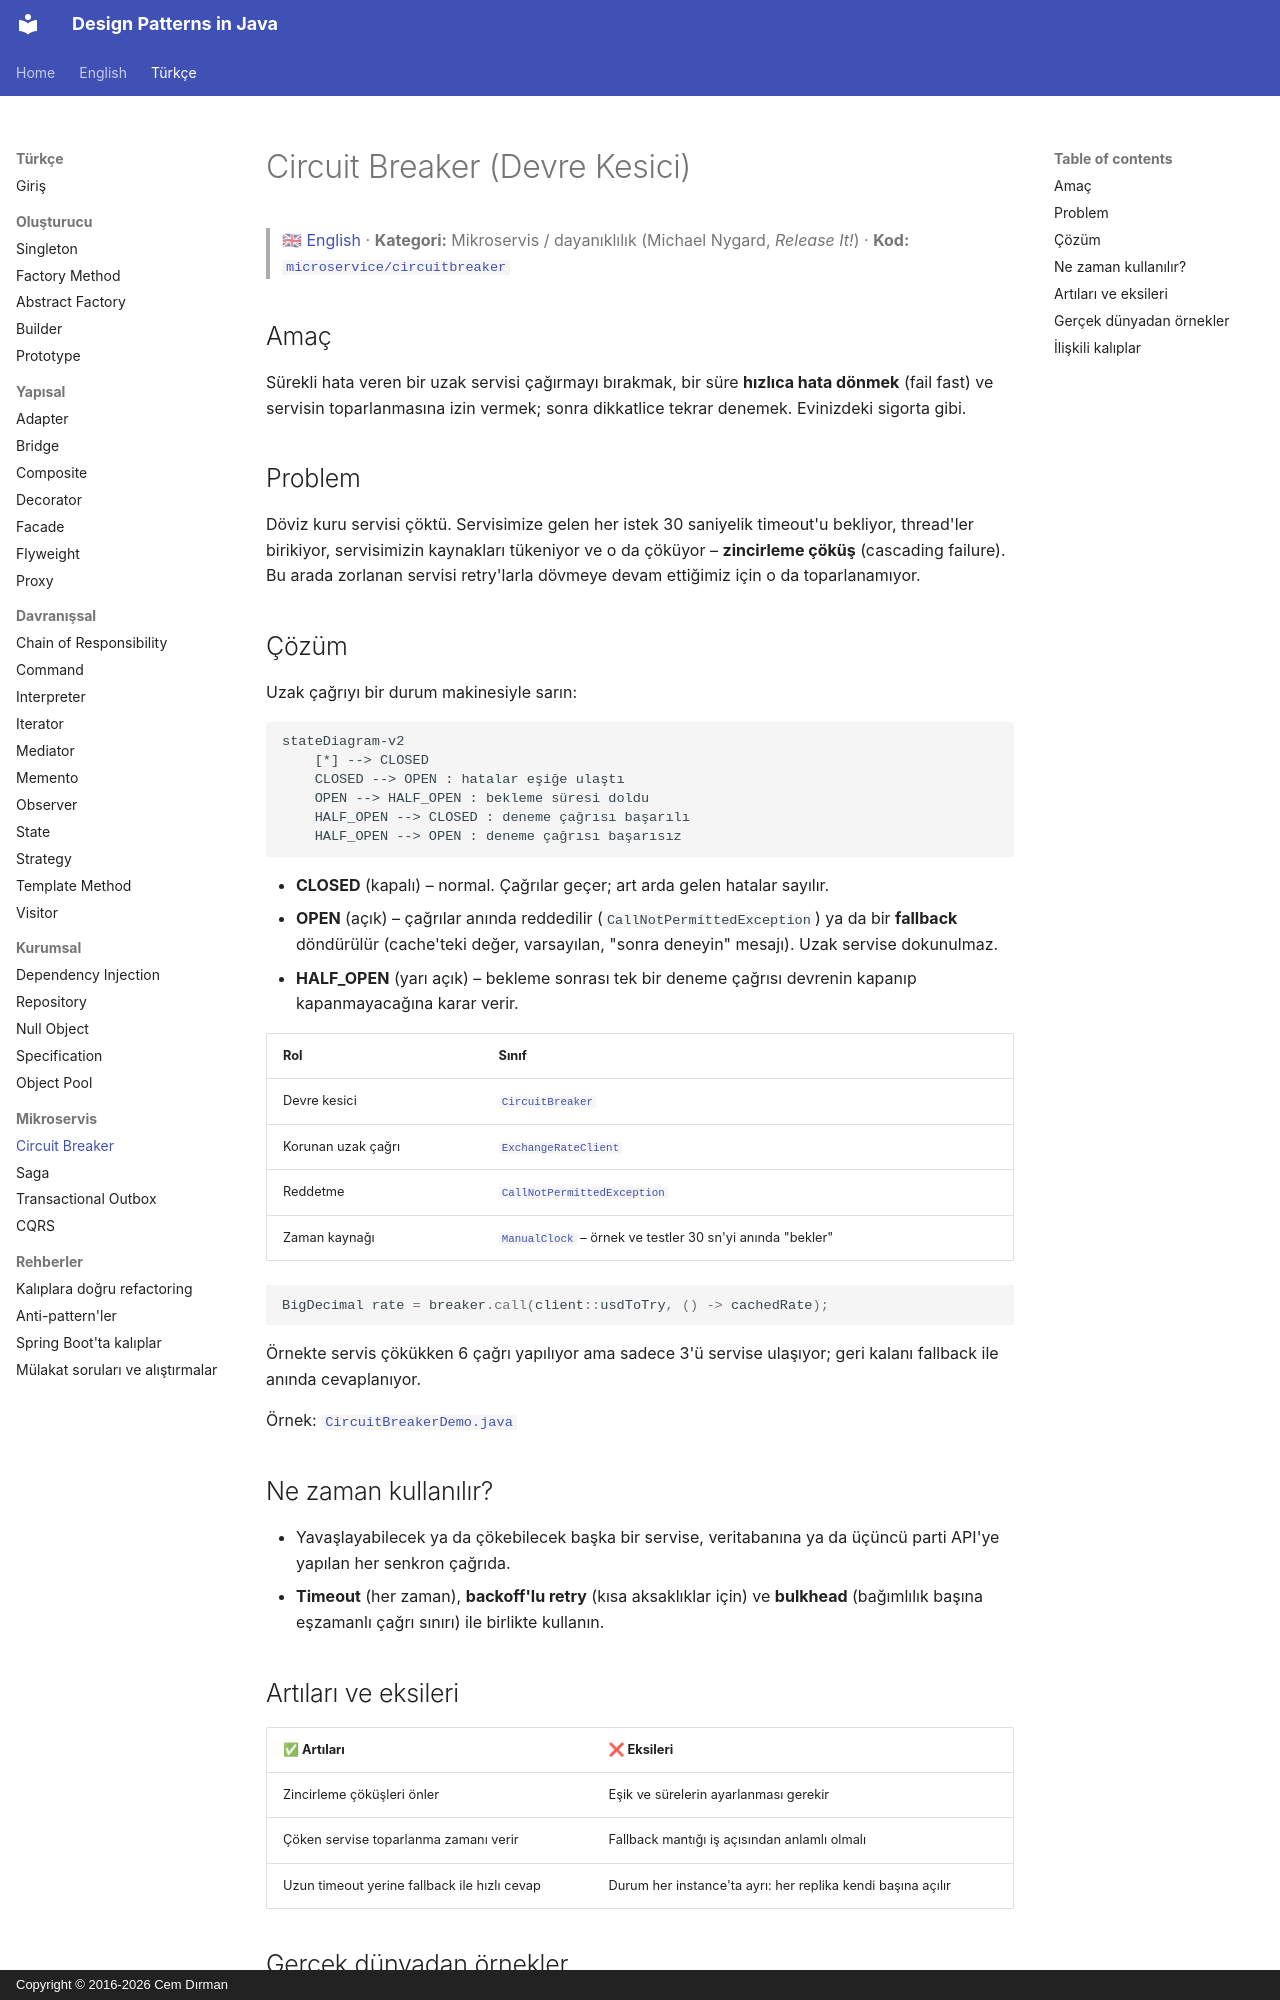

repository: cemdrman/design-patterns · page: tr/microservice/circuit-breaker/index.html · generator: mkdocs · copyright: Copyright © 2016-2026 Cem Dırman

# Circuit Breaker (Devre Kesici)

> 🇬🇧 [English](../../en/microservice/circuit-breaker.md) · **Kategori:** Mikroservis / dayanıklılık (Michael Nygard, *Release It!*) · **Kod:** [`microservice/circuitbreaker`](../../../src/main/java/designpatterns/microservice/circuitbreaker)

## Amaç

Sürekli hata veren bir uzak servisi çağırmayı bırakmak, bir süre **hızlıca hata dönmek** (fail fast) ve
servisin toparlanmasına izin vermek; sonra dikkatlice tekrar denemek. Evinizdeki sigorta gibi.

## Problem

Döviz kuru servisi çöktü. Servisimize gelen her istek 30 saniyelik timeout'u bekliyor, thread'ler birikiyor,
servisimizin kaynakları tükeniyor ve o da çöküyor – **zincirleme çöküş** (cascading failure). Bu arada
zorlanan servisi retry'larla dövmeye devam ettiğimiz için o da toparlanamıyor.

## Çözüm

Uzak çağrıyı bir durum makinesiyle sarın:

```mermaid
stateDiagram-v2
    [*] --> CLOSED
    CLOSED --> OPEN : hatalar eşiğe ulaştı
    OPEN --> HALF_OPEN : bekleme süresi doldu
    HALF_OPEN --> CLOSED : deneme çağrısı başarılı
    HALF_OPEN --> OPEN : deneme çağrısı başarısız
```

- **CLOSED** (kapalı) – normal. Çağrılar geçer; art arda gelen hatalar sayılır.
- **OPEN** (açık) – çağrılar anında reddedilir (`CallNotPermittedException`) ya da bir **fallback**
  döndürülür (cache'teki değer, varsayılan, "sonra deneyin" mesajı). Uzak servise dokunulmaz.
- **HALF_OPEN** (yarı açık) – bekleme sonrası tek bir deneme çağrısı devrenin kapanıp kapanmayacağına karar verir.

| Rol | Sınıf |
|---|---|
| Devre kesici | [`CircuitBreaker`](../../../src/main/java/designpatterns/microservice/circuitbreaker/CircuitBreaker.java) |
| Korunan uzak çağrı | [`ExchangeRateClient`](../../../src/main/java/designpatterns/microservice/circuitbreaker/ExchangeRateClient.java) |
| Reddetme | [`CallNotPermittedException`](../../../src/main/java/designpatterns/microservice/circuitbreaker/CallNotPermittedException.java) |
| Zaman kaynağı | [`ManualClock`](../../../src/main/java/designpatterns/common/ManualClock.java) – örnek ve testler 30 sn'yi anında "bekler" |

```java
BigDecimal rate = breaker.call(client::usdToTry, () -> cachedRate);
```

Örnekte servis çökükken 6 çağrı yapılıyor ama sadece 3'ü servise ulaşıyor; geri kalanı fallback ile
anında cevaplanıyor.

Örnek: [`CircuitBreakerDemo.java`](../../../src/main/java/designpatterns/microservice/circuitbreaker/CircuitBreakerDemo.java)

## Ne zaman kullanılır?

- Yavaşlayabilecek ya da çökebilecek başka bir servise, veritabanına ya da üçüncü parti API'ye yapılan her
  senkron çağrıda.
- **Timeout** (her zaman), **backoff'lu retry** (kısa aksaklıklar için) ve **bulkhead** (bağımlılık başına
  eşzamanlı çağrı sınırı) ile birlikte kullanın.
